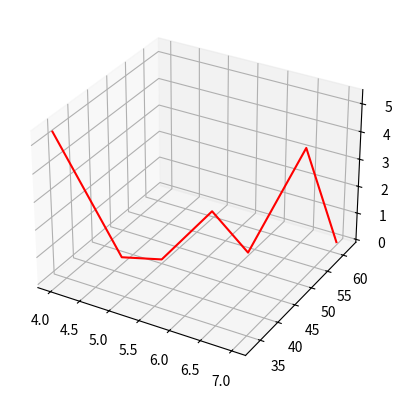

Source code (Python):
import matplotlib.pyplot as plt
import numpy as np
x=soap=[4, 4.5, 5, 5.5, 6, 6.5, 7]
y=Y=sud=[33, 42, 45, 51, 53, 61, 62]


ax = plt.axes(projection='3d')

ct=0
b0=0
b1=0
s1=0
s2=0
b0_new=0
b1_new=0
eta=0.001
while True:
    s1=0
    s2=0
    for i in range(7):
        s1+=(y[i]-(b0+b1*x[i]))
        s2+=(x[i]*(y[i]-(b0+b1*x[i])))
    b0_new=b0+eta*s1
    b1_new=b1+eta*s2
    if(b0==b0_new and b1==b1_new):
        print(ct)
        break
    b0=b0_new
    b1=b1_new
   
   
   
    print(f"{b0_new}\t{b1_new}")
    ct+=1

print('slope ',b1_new)
print('intercept',b0_new)


x = np.linspace(0,len(soap))
y = b0_new+b1_new*x
# plt.plot(x, y, '-0')

Xt=[[1, 1, 1, 1, 1, 1, 1],soap]
print(Xt)

print("\nX Transpose: ")
X=np.transpose(Xt)
print(X)


print("\nX Transpose X: ")
XtX=np.dot(Xt,X)
print(XtX)


print("\nX Transpose X Inverse: ")
XtXi=np.linalg.inv(XtX)
print(XtXi)


print("\nX Transpose Y")
XtY=np.dot(Xt,Y)
print(XtY)


print("\nB matrix b0 b1")
B=np.dot(XtXi,XtY)
print(B)

print("\nLinear equation of the model: ")
if (B[0]<0):
    print("y="+str(B[1])+"x"+str(B[0]))
else:
    print("y="+str(B[1])+"x+"+str(B[0]))

SSE=0
SE=0
SElist=[]
for i in range(len(sud)):
    SE+=sud[i]-(B[1]*soap[i]+B[0])
    SSE+=(sud[i]-(B[1]*soap[i]+B[0]))**2 
    SElist.append(SE**2)
print("Sum of errors: "+str(SE)+"\nSSE: "+str(SSE))

Ybar = np.mean(Y)
print("\nMean (Ybar): "+str(Ybar))

S=0
for i in sud:
    S+=i-Ybar
print("Sum of Yi-Ybar: "+str(S))

SST=0
for i in sud:
    SST+=(i-Ybar)**2
print("SST: "+str(SST))

SSR=SST-SSE
print("SSR: "+str(SSR))
print("Print squared errors :",SElist)
ax.plot3D(soap,sud,SElist, 'red')
# ax.scatter3D(soap,sud,SElist,cmap='Greens');
